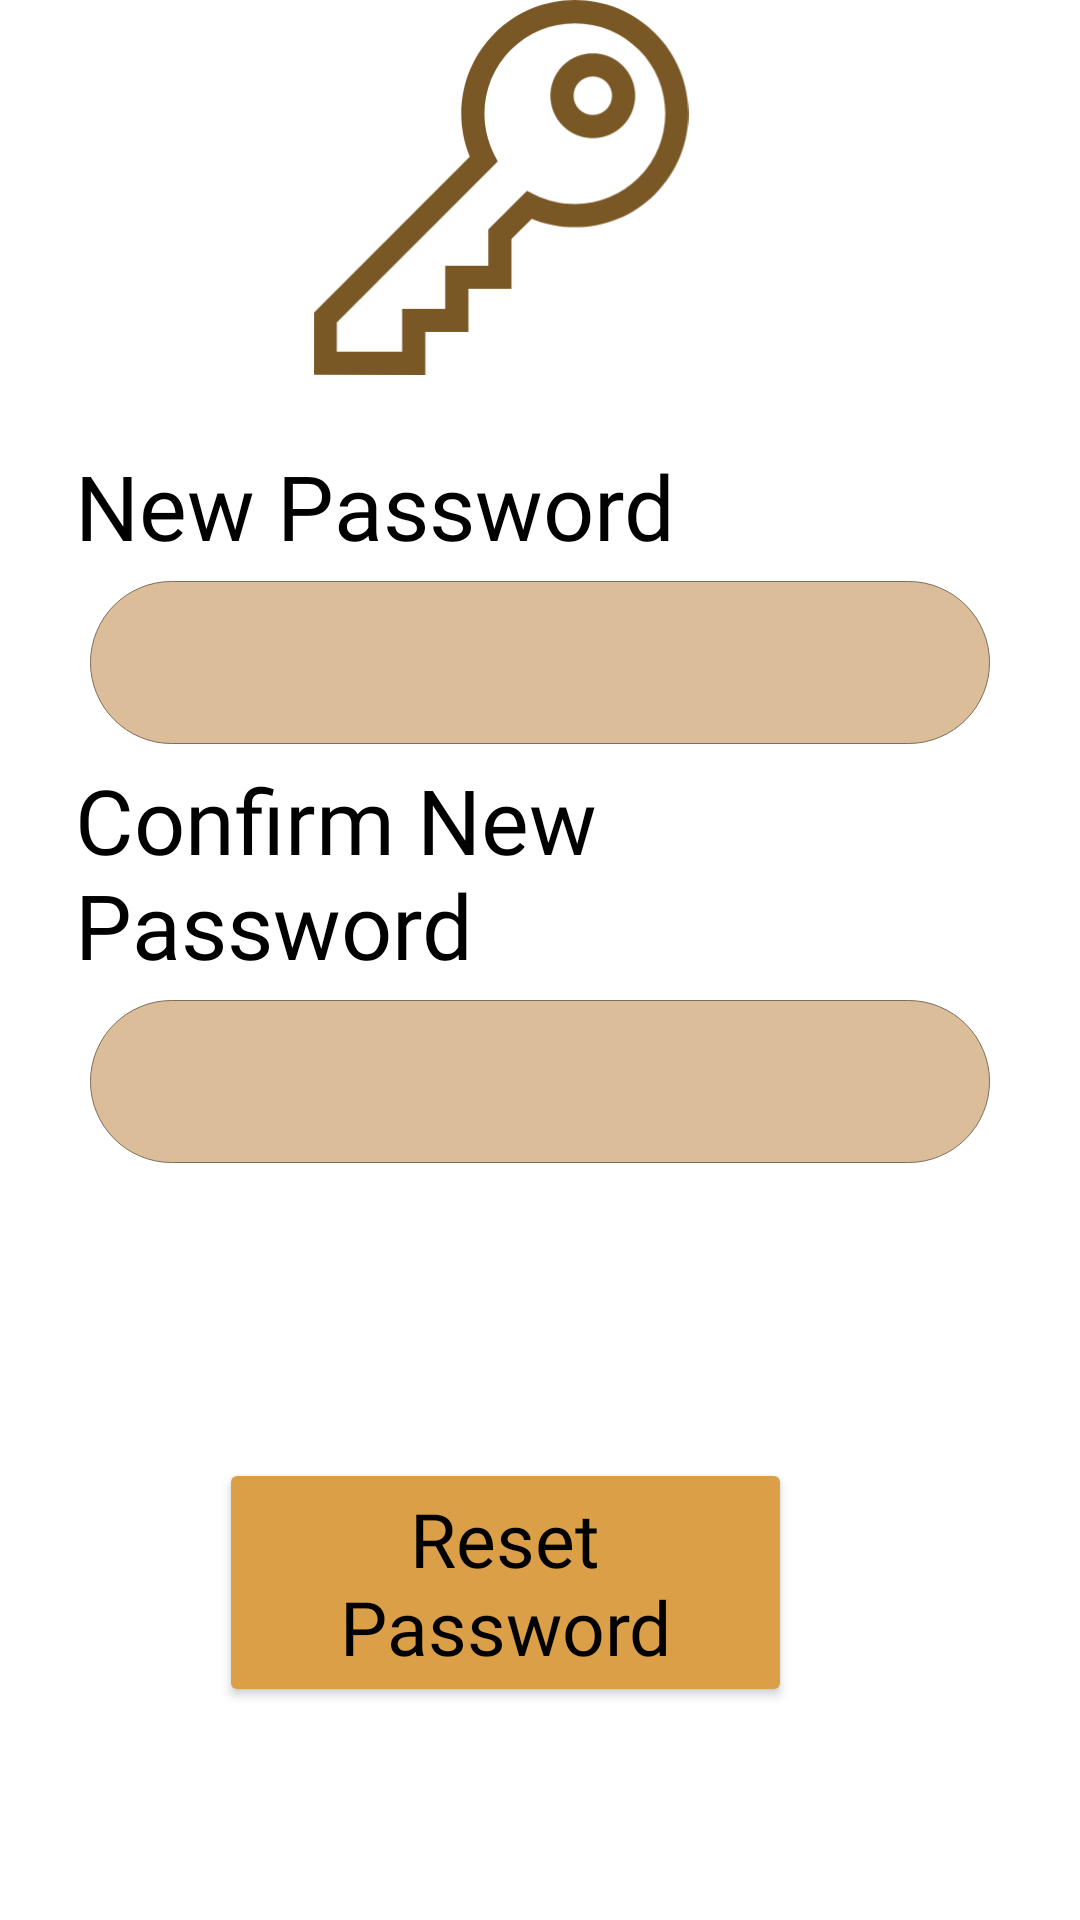

Android layout source for this screen:
<!-- AndroidManifest.xml: application theme Theme.WeddingPlanner -->
<!-- res/layout/activity_change_pass.xml -->
<?xml version="1.0" encoding="utf-8"?>
<RelativeLayout xmlns:android="http://schemas.android.com/apk/res/android"
    xmlns:app="http://schemas.android.com/apk/res-auto"
    xmlns:tools="http://schemas.android.com/tools"
    android:layout_width="match_parent"
    android:layout_height="match_parent">

    <ImageView
        android:id="@+id/key"
        android:layout_width="178dp"
        android:layout_height="132dp"
        android:layout_alignParentEnd="true"
        android:layout_alignParentBottom="true"
        android:layout_marginEnd="104dp"
        android:layout_marginBottom="515dp"
        android:layout_weight="1"
        app:srcCompat="@drawable/key_svgrepo_com" />

    <Button
        android:id="@+id/buttonChangePass"
        android:layout_width="191dp"
        android:layout_height="wrap_content"
        android:layout_alignParentEnd="true"
        android:layout_alignParentBottom="true"
        android:layout_marginTop="10dp"
        android:layout_marginEnd="96dp"
        android:layout_marginBottom="71dp"
        android:backgroundTint="@color/button"
        android:fontFamily="@font/moondancefont"
        android:foreground="?android:attr/selectableItemBackground"
        android:text="Reset Password"
        android:textAllCaps="false"
        android:textColor="@color/black"
        android:textSize="25dp"
        app:strokeColor="@color/button" />

    <LinearLayout
        android:id="@+id/input_group"
        android:layout_width="386dp"
        android:layout_height="259dp"
        android:layout_alignParentBottom="true"
        android:layout_marginLeft="25dp"
        android:layout_marginRight="25dp"
        android:layout_marginBottom="240dp"
        android:gravity="center"
        android:orientation="vertical">


        <TextView
            android:id="@+id/pass_txt"
            android:layout_width="match_parent"
            android:layout_height="wrap_content"
            android:fontFamily="@font/moondancefont"
            android:text="New Password"
            android:textColor="#000000"
            android:textSize="30dp" />

        <EditText
            android:id="@+id/newPassword"
            android:layout_width="match_parent"
            android:layout_height="wrap_content"
            android:layout_margin="5dp"
            android:background="@drawable/edit_text"
            android:inputType="textPersonName"
            android:padding="15dp"
            tools:ignore="SpeakableTextPresentCheck" />

        <TextView
            android:id="@+id/mainPass_txt"
            android:layout_width="match_parent"
            android:layout_height="wrap_content"
            android:fontFamily="@font/moondancefont"
            android:text="Confirm New Password"
            android:textColor="#000000"
            android:textSize="30dp" />

        <EditText
            android:id="@+id/confirmNewPassword"
            android:layout_width="match_parent"
            android:layout_height="wrap_content"
            android:layout_margin="5dp"
            android:background="@drawable/edit_text"
            android:inputType="textPassword"
            android:padding="15dp"
            tools:ignore="SpeakableTextPresentCheck" />


    </LinearLayout>


</RelativeLayout>
<!-- resources referenced by this layout -->
<resources>
  <color name="black">#FF000000</color>
  <color name="button">#DB9F48</color>
  <!-- drawable edit_text (drawable) -->
  <?xml version="1.0" encoding="utf-8"?>
  <layer-list xmlns:android="http://schemas.android.com/apk/res/android">
      <item>
          <shape>
              <corners android:topLeftRadius="200dp"
                  android:topRightRadius="200dp"
                  android:bottomLeftRadius="200dp"
                  android:bottomRightRadius="200dp"/>
              <solid android:color="#DBBD9A" />
              <stroke android:width="0.2dp" android:color="#7E6D59" />
          </shape>
      </item>
  </layer-list>
  <!-- drawable key_svgrepo_com (drawable) -->
  <vector xmlns:android="http://schemas.android.com/apk/res/android"
      android:width="485.02dp"
      android:height="485.02dp"
      android:viewportWidth="485.02"
      android:viewportHeight="485.02">
    <path
        android:fillColor="#7A5826"
        android:pathData="M361.2,68.9c-14.66,0 -28.45,5.71 -38.82,16.08c-21.4,21.4 -21.4,56.23 0,77.63c10.37,10.37 24.15,16.08 38.81,16.08s28.45,-5.71 38.82,-16.08c21.4,-21.4 21.4,-56.23 0,-77.63C389.65,74.61 375.87,68.9 361.2,68.9zM378.81,141.39c-4.7,4.7 -10.95,7.29 -17.6,7.29s-12.9,-2.59 -17.6,-7.29c-9.71,-9.71 -9.71,-25.5 0,-35.21c4.7,-4.7 10.95,-7.29 17.6,-7.29s12.9,2.59 17.6,7.29C388.51,115.9 388.51,131.69 378.81,141.39z"/>
    <path
        android:fillColor="#7A5826"
        android:pathData="M441.96,43.04C414.21,15.28 377.31,0 338.06,0c-39.25,0 -76.15,15.28 -103.9,43.04c-42.23,42.23 -54.49,105.18 -32.06,159.7L0.25,404.58l-0.17,80.27l144.56,0.17v-55.72h55.71l0,-55.71h55.71v-64.49l26.21,-26.21c17.61,7.2 36.7,10.98 55.8,10.98c39.24,0 76.14,-15.28 103.89,-43.03C499.25,193.54 499.25,100.32 441.96,43.04zM420.75,229.62c-22.08,22.08 -51.44,34.24 -82.68,34.24c-18.13,0 -36.24,-4.26 -52.35,-12.33l-9.67,-4.84l-49.99,49.99v46.92h-55.71l0,55.71h-55.71v55.69l-84.5,-0.1l0.08,-37.85L238.31,208.95l-4.84,-9.67c-22.57,-45.09 -13.77,-99.35 21.91,-135.03C277.47,42.16 306.83,30 338.06,30c31.23,0 60.6,12.16 82.68,34.25C466.34,109.84 466.34,184.02 420.75,229.62z"/>
  </vector>
  <style name="Theme.WeddingPlanner" parent="Theme.MaterialComponents.DayNight.DarkActionBar">
          
          <item name="colorPrimary">@color/purple_500</item>
          <item name="colorPrimaryVariant">@color/purple_700</item>
          <item name="colorOnPrimary">@color/white</item>
          
          <item name="colorSecondary">@color/teal_200</item>
          <item name="colorSecondaryVariant">@color/teal_700</item>
          <item name="colorOnSecondary">@color/black</item>
          
          <item name="android:statusBarColor" tools:targetApi="l">?attr/colorPrimaryVariant</item>
          
      </style>
  <color name="purple_500">#FF6200EE</color>
  <color name="purple_700">#FF3700B3</color>
  <color name="white">#FFFFFFFF</color>
  <color name="teal_200">#FF03DAC5</color>
  <color name="teal_700">#FF018786</color>
</resources>
